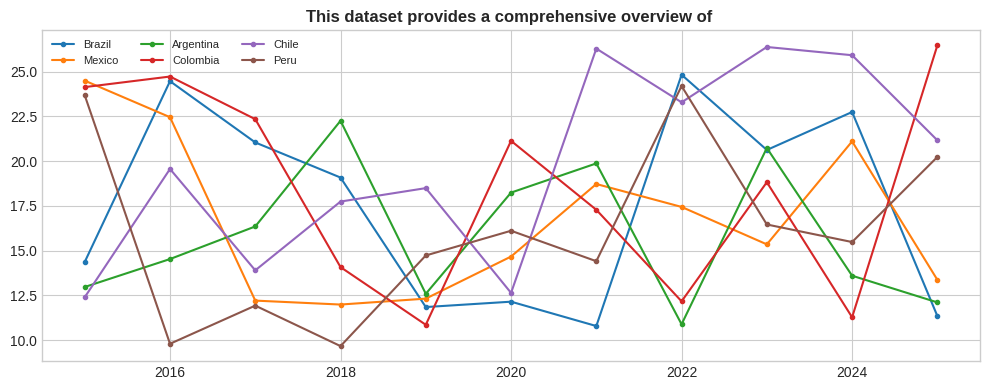

This figure's Python source:
!pip install pandas matplotlib seaborn numpy -q
import pandas as pd,matplotlib.pyplot as plt,seaborn as sns,numpy as np
plt.style.use("seaborn-v0_8-whitegrid")
print("Ready")

# Full data: https://juanmoisesd.github.io/israel-economic-impact-database-2020-2024-key-indicators-main-factors-and-financ/
np.random.seed(42)
cc=["Brazil","Mexico","Argentina","Colombia","Chile","Peru"]
rows=[{"country":c,"year":y,"value":round(np.random.uniform(8,25)+i*0.3,2)} for c in cc for i,y in enumerate(range(2015,2026))]
df=pd.DataFrame(rows)
df.head()

fig,ax=plt.subplots(figsize=(10,4))
for c in cc:
    s=df[df.country==c]
    ax.plot(s.year,s.value,marker="o",ms=3,label=c)
ax.set_title("This dataset provides a comprehensive overview of ",fontweight="bold")
ax.legend(fontsize=8,ncol=3)
plt.tight_layout()
plt.savefig("example_plot.png",dpi=150,bbox_inches="tight")
plt.show()
